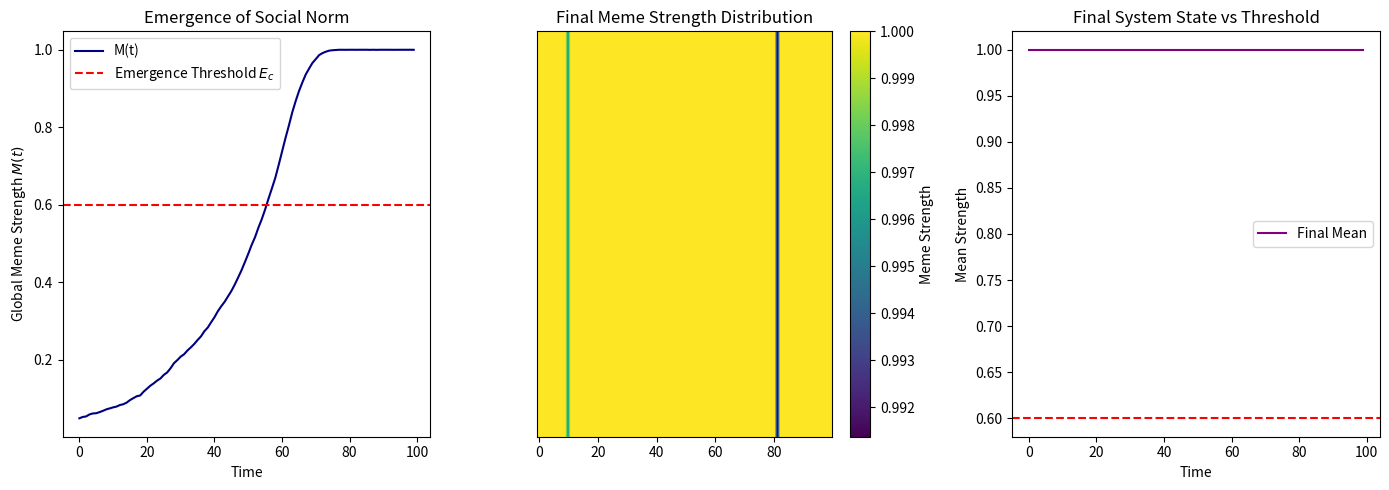

Python code for this plot:

"""
Appendix 10.6: Emergence in Social Norm Formation

This simulation models how a social meme spreads across a population of interacting agents
and matures into a stable social norm once the collective internalization (M(t)) crosses a critical threshold E_c.

Key Concepts:
-------------
- N: Number of agents
- meme_strength[i]: Internalized strength of the meme for agent i
- influence[i]: Social influence felt by agent i at each time step
- M(t): Global meme prevalence (mean of meme strengths)
- E_c: Emergence threshold
- interaction_matrix: Social adjacency matrix of influence weights
- K(t−τ): Memory kernel with exponential decay
- noise: Random context-dependent perturbation to simulate real-world uncertainty
"""

import numpy as np
import matplotlib.pyplot as plt

# ------------------------
# PARAMETERS & INITIALIZATION
# ------------------------

N = 100                      # Number of agents
T = 100                      # Total simulation time steps
lambda_decay = 0.1           # Memory decay rate (exponential kernel)
E_c = 0.6                    # Emergence threshold for social norm
noise_level = 0.02           # Magnitude of contextual noise (random shocks)

np.random.seed(0)  # For reproducibility

# Initial meme strengths: low starting adoption
meme_strength = np.random.rand(N) * 0.1

# Interaction matrix: normalized influence weights
interaction_matrix = np.random.rand(N, N)
interaction_matrix /= interaction_matrix.sum(axis=1, keepdims=True)

# Initialize kernel and history of system-wide meme strength
kernel = lambda dt: np.exp(-lambda_decay * dt)
M_t = []  # M(t): Mean meme strength over time

# ------------------------
# SIMULATION LOOP
# ------------------------

for t in range(T):
    influence = np.zeros(N)

    # Compute influence from neighbors using a simple 1-step memory kernel
    for i in range(N):
        influence[i] = sum(
            kernel(1) * interaction_matrix[i][j] * meme_strength[j] for j in range(N)
        )

    # Update meme strength based on influence + noise
    meme_strength += 0.05 * influence + noise_level * np.random.randn(N)
    meme_strength = np.clip(meme_strength, 0, 1)  # Keep within [0,1]

    M_t.append(np.mean(meme_strength))  # Track global meme strength

# ------------------------
# VISUALIZATION
# ------------------------

plt.figure(figsize=(14, 5))

# Plot 1: M(t) over time with threshold
plt.subplot(1, 3, 1)
plt.plot(range(T), M_t, label='M(t)', color='navy')
plt.axhline(y=E_c, color='red', linestyle='--', label='Emergence Threshold $E_c$')
plt.xlabel("Time")
plt.ylabel("Global Meme Strength $M(t)$")
plt.title("Emergence of Social Norm")
plt.legend()

# Plot 2: Heatmap of meme strength at final time step
plt.subplot(1, 3, 2)
plt.imshow([meme_strength], cmap='viridis', aspect='auto')
plt.colorbar(label='Meme Strength')
plt.title("Final Meme Strength Distribution")
plt.yticks([])

# Plot 3: Final average vs. threshold
plt.subplot(1, 3, 3)
plt.plot(range(T), [np.mean(meme_strength)] * T, color='purple', label='Final Mean')
plt.axhline(y=E_c, color='red', linestyle='--')
plt.title("Final System State vs Threshold")
plt.xlabel("Time")
plt.ylabel("Mean Strength")
plt.legend()

plt.tight_layout()
plt.show()
